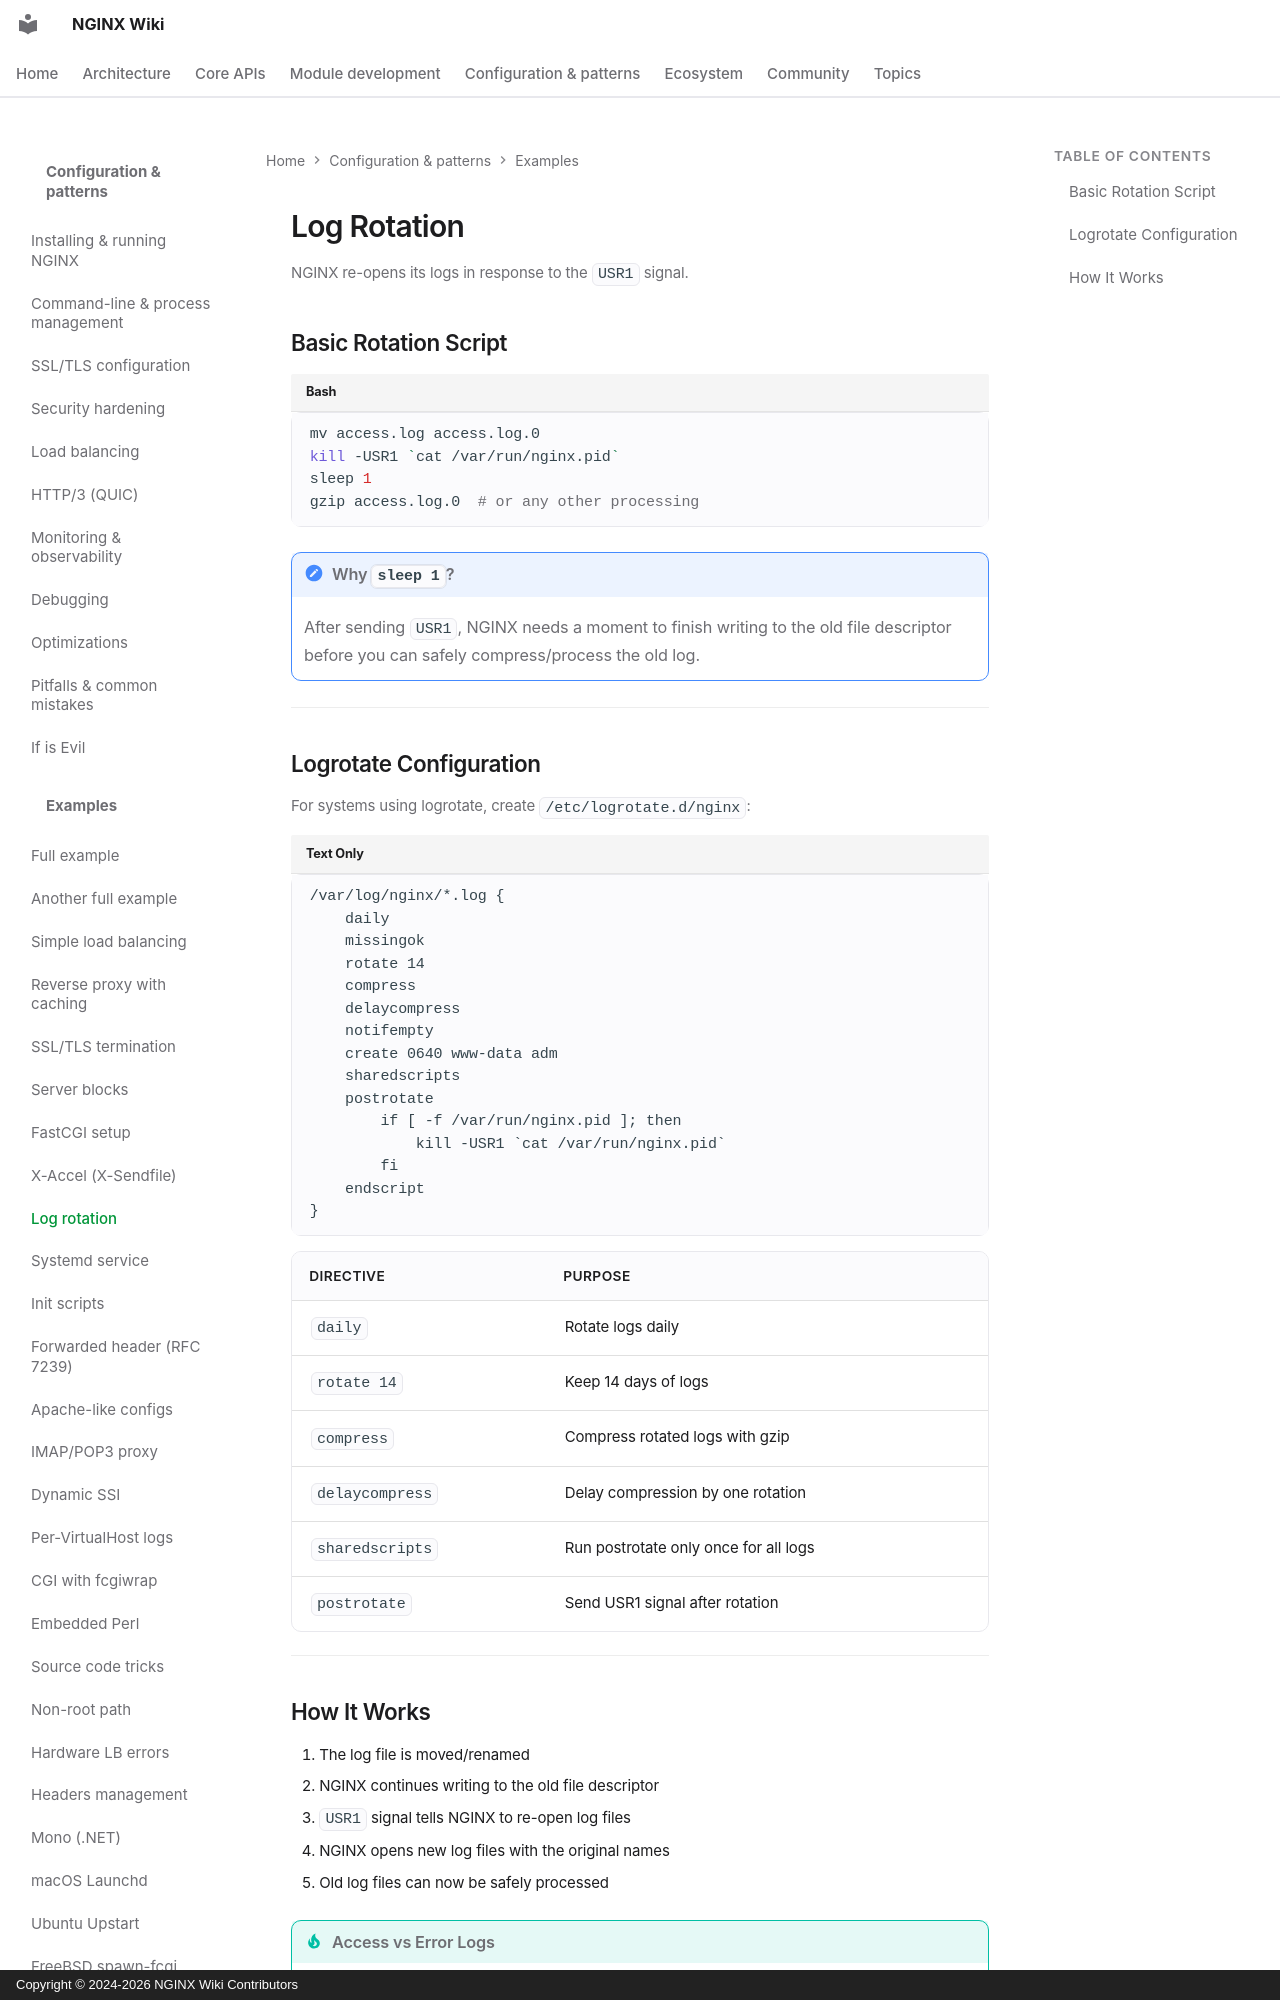

repository: GetPageSpeed/nginx-wiki · page: config/examples/log-rotation/index.html · generator: mkdocs · copyright: Copyright © 2024-2026 NGINX Wiki Contributors

---
title: NGINX Log Rotation with USR1 Signal and Logrotate
description: Configure NGINX log rotation using USR1 signal, logrotate configuration, graceful log reopening, and automated log compression.
keywords: nginx log rotation, nginx usr1, nginx logrotate, nginx access log, nginx error log, log management
author: NGINX Community
date: 2025-12-05
updated: 2026-08-05
schema_type: TechArticle
tags:
  - nginx
  - log rotation
  - logrotate
  - logging
  - operations
---

# Log Rotation

NGINX re-opens its logs in response to the `USR1` signal.
